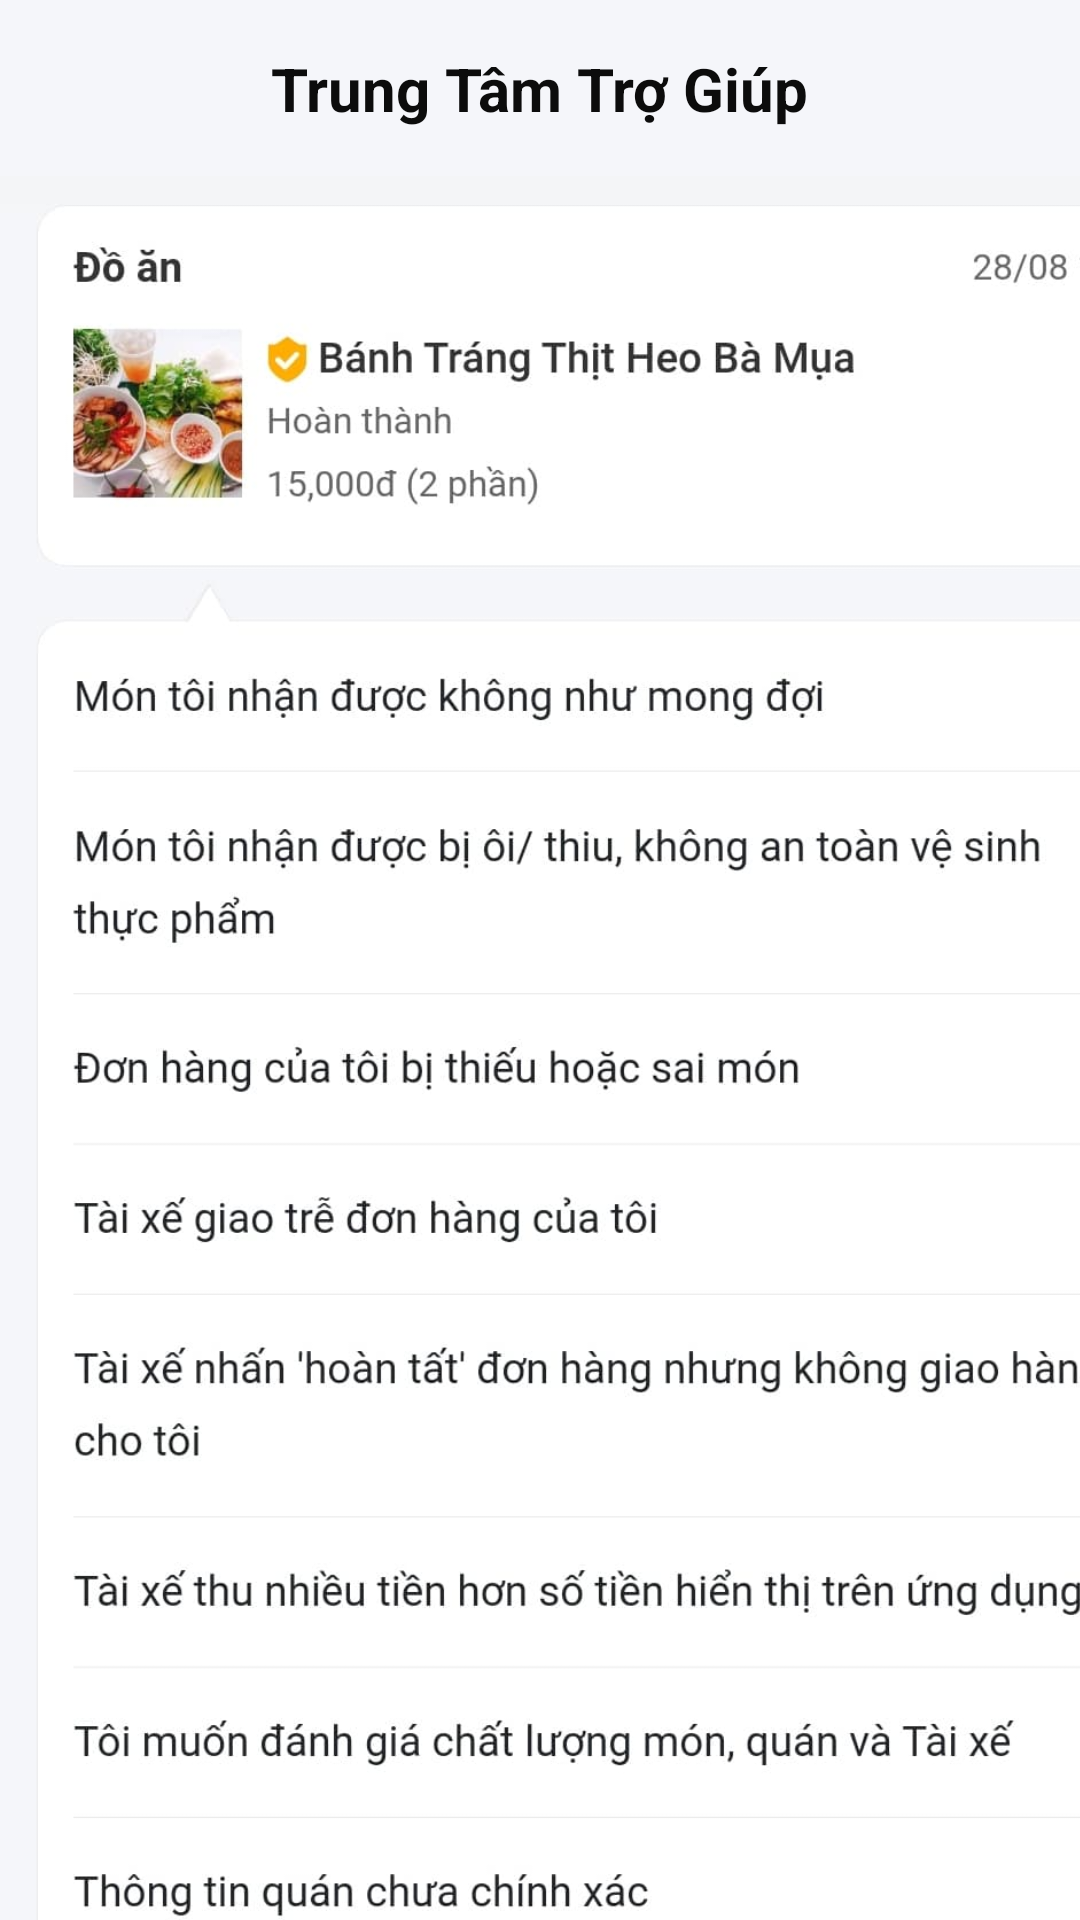

Layout XML and referenced resources for this Android screen:
<!-- AndroidManifest.xml: application theme AppTheme -->
<!-- res/layout/activity_trung_tam_tro_giup.xml -->
<?xml version="1.0" encoding="utf-8"?>
<androidx.constraintlayout.widget.ConstraintLayout xmlns:android="http://schemas.android.com/apk/res/android"
    xmlns:app="http://schemas.android.com/apk/res-auto"
    xmlns:tools="http://schemas.android.com/tools"
    android:layout_width="match_parent"
    android:layout_height="match_parent"
    android:background="#f5f6fa"
    tools:context=".Trung_tam_tro_giup">

    <TextView
        android:id="@+id/textView6"
        android:layout_width="wrap_content"
        android:layout_height="wrap_content"
        android:layout_marginStart="100dp"
        android:layout_marginLeft="100dp"
        android:layout_marginTop="16dp"
        android:layout_marginEnd="100dp"
        android:layout_marginRight="100dp"
        android:text="Trung Tâm Trợ Giúp"
        android:textColor="#0C0C0C"
        android:textSize="20dp"
        android:textStyle="bold"
        app:layout_constraintEnd_toEndOf="parent"
        app:layout_constraintStart_toStartOf="parent"
        app:layout_constraintTop_toTopOf="parent" />

    <ImageView
        android:id="@+id/imageView6"
        android:layout_width="413dp"
        android:layout_height="684dp"
        android:layout_marginTop="8dp"
        app:layout_constraintEnd_toEndOf="parent"
        app:layout_constraintHorizontal_bias="0.0"
        app:layout_constraintStart_toStartOf="parent"
        app:layout_constraintTop_toBottomOf="@+id/textView6"
        app:srcCompat="@drawable/trungtamtg" />

</androidx.constraintlayout.widget.ConstraintLayout>
<!-- resources referenced by this layout -->
<resources>
  <!-- drawable trungtamtg: jpg bitmap (drawable, 96505 bytes) -->
</resources>
